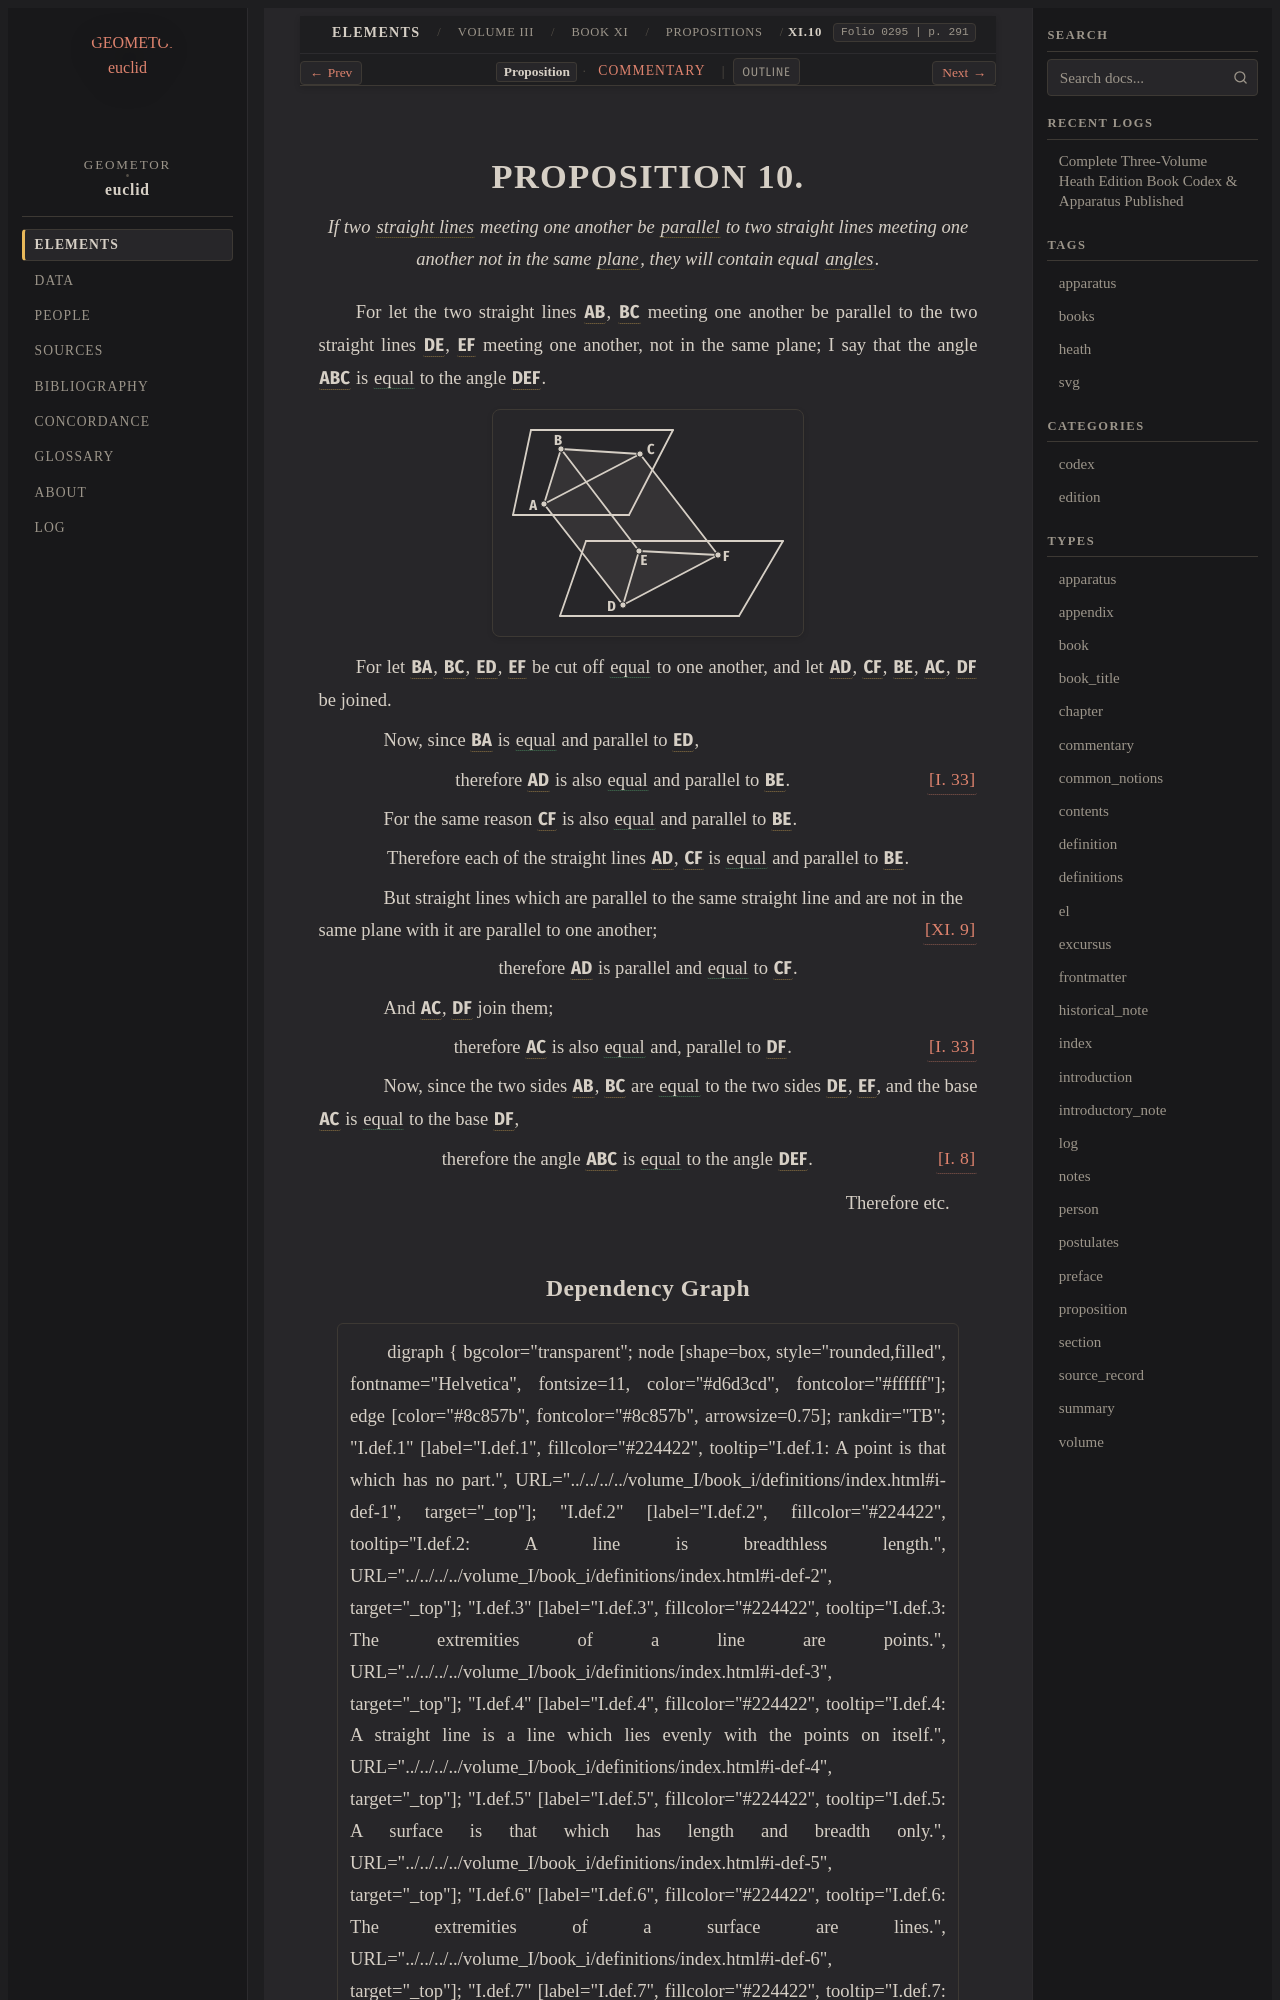

repository: geometor/euclid · page: heath/volume_III/book_xi/propositions/10/index.html · generator: sphinx

:canonical_id: XI.10
:volume: III
:book: XI
:proposition: 10
:type: proposition
:title: Proposition XI.10
:folios: 0295
:folio: 0295
:page: 291
:pages: 291
:dependencies: I.def.4, I.def.7, I.def.8, I.def.23, I.8, I.33, XI.9

.. _XI.10:

.. _folio-iii-0295:

.. folio:: 0295
   :page: 291

PROPOSITION 10.
===============

.. enunciation::

   If two :term:`straight lines <straight-line>` meeting one another be :term:`parallel <parallel-straight-lines>` to two straight lines meeting one another not in the same :term:`plane <plane-surface>`, they will contain equal :term:`angles <plane-angle>`.

For let the two straight lines :g:`AB <0295.g1:/ A B />`, :g:`BC <0295.g1:/ B C />` meeting one another be parallel to the two straight lines :g:`DE <0295.g1:/ D E />`, :g:`EF <0295.g1:/ E F />` meeting one another, not in the same plane; I say that the angle :g:`ABC <0295.g1:< A B C )>` is :eq:`equal <0295.g1:< A B C ) = 0295.g1:< D E F )>` to the angle :g:`DEF <0295.g1:< D E F )>`.

.. picture:: 0295.g1.svg
   :alt: Proposition 10

For let :g:`BA <0295.g1:/ B A />`, :g:`BC <0295.g1:/ B C />`, :g:`ED <0295.g1:/ E D />`, :g:`EF <0295.g1:/ E F />` be cut off :eq:`equal <0295.g1:/ B A / = 0295.g1:/ B C / = 0295.g1:/ E D / = 0295.g1:/ E F />` to one another, and let :g:`AD <0295.g1:/ A D />`, :g:`CF <0295.g1:/ C F />`, :g:`BE <0295.g1:/ B E />`, :g:`AC <0295.g1:/ A C />`, :g:`DF <0295.g1:/ D F />` be joined.

.. subclause::

   Now, since :g:`BA <0295.g1:/ B A />` is :eq:`equal <0295.g1:/ B A / = 0295.g1:/ E D />` and parallel to :g:`ED <0295.g1:/ E D />`,

.. assertion:: [I. 33] <I.33>

   therefore :g:`AD <0295.g1:/ A D />` is also :eq:`equal <0295.g1:/ A D / = 0295.g1:/ B E />` and parallel to :g:`BE <0295.g1:/ B E />`.

.. subclause::

   For the same reason :g:`CF <0295.g1:/ C F />` is also :eq:`equal <0295.g1:/ C F / = 0295.g1:/ B E />` and parallel to :g:`BE <0295.g1:/ B E />`.

.. assertion::

   Therefore each of the straight lines :g:`AD <0295.g1:/ A D />`, :g:`CF <0295.g1:/ C F />` is :eq:`equal <0295.g1:/ A D / = 0295.g1:/ B E / = 0295.g1:/ C F />` and parallel to :g:`BE <0295.g1:/ B E />`.

.. subclause::

   But straight lines which are parallel to the same straight line and are not in the same plane with it are parallel to one another; :just:`[XI. 9] <XI.9>`

.. assertion::

   therefore :g:`AD <0295.g1:/ A D />` is parallel and :eq:`equal <0295.g1:/ A D / = 0295.g1:/ C F />` to :g:`CF <0295.g1:/ C F />`.

.. subclause::

   And :g:`AC <0295.g1:/ A C />`, :g:`DF <0295.g1:/ D F />` join them;

.. assertion:: [I. 33] <I.33>

   therefore :g:`AC <0295.g1:/ A C />` is also :eq:`equal <0295.g1:/ A C / = 0295.g1:/ D F />` and, parallel to :g:`DF <0295.g1:/ D F />`.

.. subclause::

   Now, since the two sides :g:`AB <0295.g1:/ A B />`, :g:`BC <0295.g1:/ B C />` are :eq:`equal <0295.g1:/ A B / = 0295.g1:/ D E /; 0295.g1:/ B C / = 0295.g1:/ E F />` to the two sides :g:`DE <0295.g1:/ D E />`, :g:`EF <0295.g1:/ E F />`, and the base :g:`AC <0295.g1:/ A C />` is :eq:`equal <0295.g1:/ A C / = 0295.g1:/ D F />` to the base :g:`DF <0295.g1:/ D F />`,

.. assertion:: [I. 8] <I.8>

   therefore the angle :g:`ABC <0295.g1:< A B C )>` is :eq:`equal <0295.g1:< A B C ) = 0295.g1:< D E F )>` to the angle :g:`DEF <0295.g1:< D E F )>`.

.. qed::

   Therefore etc.
